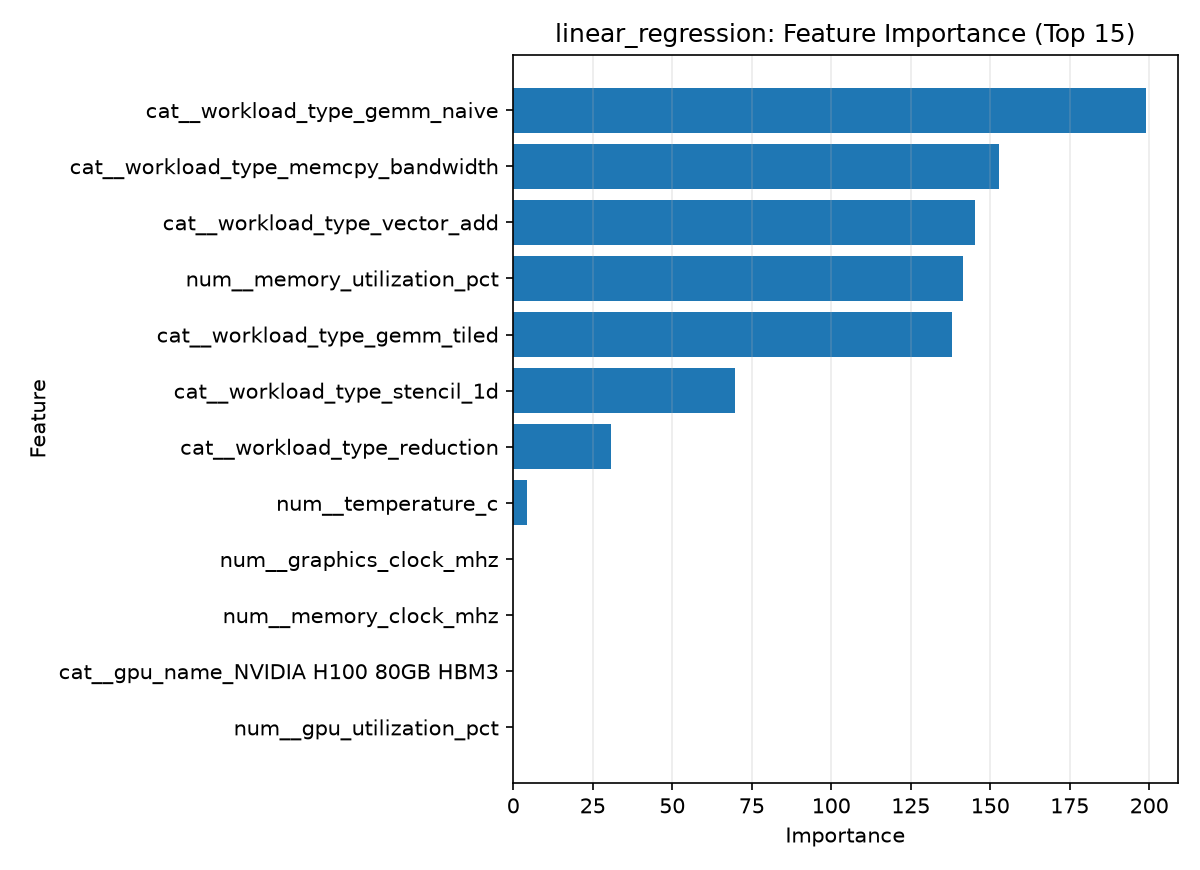

Data behind this chart, as committed beside it:
feature, importance
cat__workload_type_gemm_naive, 199
cat__workload_type_memcpy_bandwidth, 152.6
cat__workload_type_vector_add, 145.2
num__memory_utilization_pct, 141.4
cat__workload_type_gemm_tiled, 137.9
cat__workload_type_stencil_1d, 69.71
cat__workload_type_reduction, 30.63
num__temperature_c, 4.41
num__graphics_clock_mhz, 2.7711166694643907e-13
num__memory_clock_mhz, 1.6342482922482304e-13
num__gpu_utilization_pct, 0.0
cat__gpu_name_NVIDIA H100 80GB HBM3, 0.0
